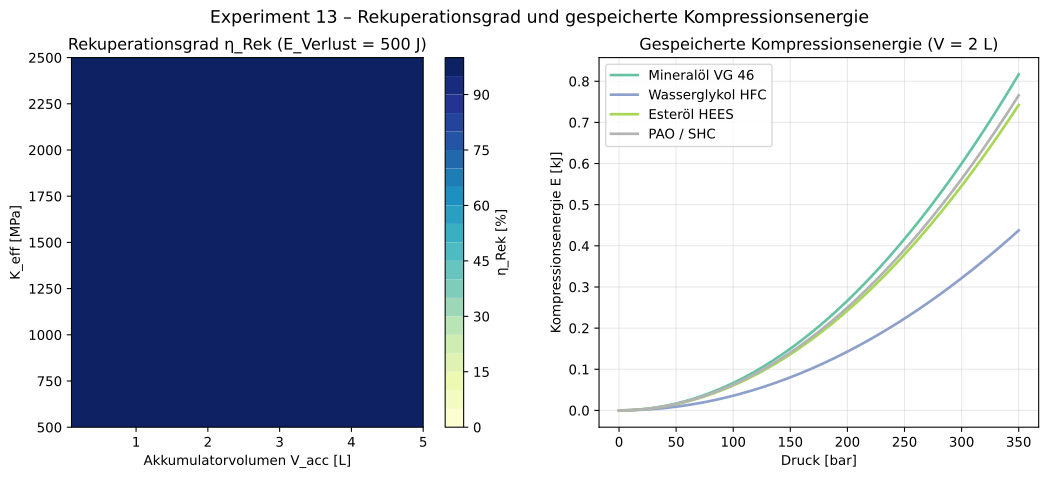

Values plotted in this chart, from the file beside it:
K_eff_MPa, eta_Rek_V0.5L, eta_Rek_V1.0L, eta_Rek_V2.0L, eta_Rek_V5.0L
500, 0.9980, 0.9990, 0.9995, 0.9998
506.7, 0.9980, 0.9990, 0.9995, 0.9998
513.4, 0.9981, 0.9990, 0.9995, 0.9998
520.1, 0.9981, 0.9990, 0.9995, 0.9998
526.8, 0.9981, 0.9991, 0.9995, 0.9998
533.4, 0.9981, 0.9991, 0.9995, 0.9998
540.1, 0.9982, 0.9991, 0.9995, 0.9998
546.8, 0.9982, 0.9991, 0.9995, 0.9998
553.5, 0.9982, 0.9991, 0.9995, 0.9998
560.2, 0.9982, 0.9991, 0.9996, 0.9998
566.9, 0.9982, 0.9991, 0.9996, 0.9998
573.6, 0.9983, 0.9991, 0.9996, 0.9998
580.3, 0.9983, 0.9991, 0.9996, 0.9998
587, 0.9983, 0.9991, 0.9996, 0.9998
593.6, 0.9983, 0.9992, 0.9996, 0.9998
600.3, 0.9983, 0.9992, 0.9996, 0.9998
607, 0.9984, 0.9992, 0.9996, 0.9998
613.7, 0.9984, 0.9992, 0.9996, 0.9998
620.4, 0.9984, 0.9992, 0.9996, 0.9998
627.1, 0.9984, 0.9992, 0.9996, 0.9998
633.8, 0.9984, 0.9992, 0.9996, 0.9998
640.5, 0.9984, 0.9992, 0.9996, 0.9998
647.2, 0.9985, 0.9992, 0.9996, 0.9998
653.9, 0.9985, 0.9992, 0.9996, 0.9998
660.5, 0.9985, 0.9992, 0.9996, 0.9998
667.2, 0.9985, 0.9993, 0.9996, 0.9999
673.9, 0.9985, 0.9993, 0.9996, 0.9999
680.6, 0.9985, 0.9993, 0.9996, 0.9999
687.3, 0.9985, 0.9993, 0.9996, 0.9999
694, 0.9986, 0.9993, 0.9996, 0.9999
700.7, 0.9986, 0.9993, 0.9996, 0.9999
707.4, 0.9986, 0.9993, 0.9996, 0.9999
714, 0.9986, 0.9993, 0.9997, 0.9999
720.7, 0.9986, 0.9993, 0.9997, 0.9999
727.4, 0.9986, 0.9993, 0.9997, 0.9999
734.1, 0.9986, 0.9993, 0.9997, 0.9999
740.8, 0.9987, 0.9993, 0.9997, 0.9999
747.5, 0.9987, 0.9993, 0.9997, 0.9999
754.2, 0.9987, 0.9993, 0.9997, 0.9999
760.9, 0.9987, 0.9993, 0.9997, 0.9999
767.6, 0.9987, 0.9993, 0.9997, 0.9999
774.2, 0.9987, 0.9994, 0.9997, 0.9999
780.9, 0.9987, 0.9994, 0.9997, 0.9999
787.6, 0.9987, 0.9994, 0.9997, 0.9999
794.3, 0.9987, 0.9994, 0.9997, 0.9999
801, 0.9988, 0.9994, 0.9997, 0.9999
807.7, 0.9988, 0.9994, 0.9997, 0.9999
814.4, 0.9988, 0.9994, 0.9997, 0.9999
821.1, 0.9988, 0.9994, 0.9997, 0.9999
827.8, 0.9988, 0.9994, 0.9997, 0.9999
834.5, 0.9988, 0.9994, 0.9997, 0.9999
841.1, 0.9988, 0.9994, 0.9997, 0.9999
847.8, 0.9988, 0.9994, 0.9997, 0.9999
854.5, 0.9988, 0.9994, 0.9997, 0.9999
861.2, 0.9988, 0.9994, 0.9997, 0.9999
867.9, 0.9988, 0.9994, 0.9997, 0.9999
874.6, 0.9989, 0.9994, 0.9997, 0.9999
881.3, 0.9989, 0.9994, 0.9997, 0.9999
888, 0.9989, 0.9994, 0.9997, 0.9999
894.6, 0.9989, 0.9994, 0.9997, 0.9999
... 240 more rows
